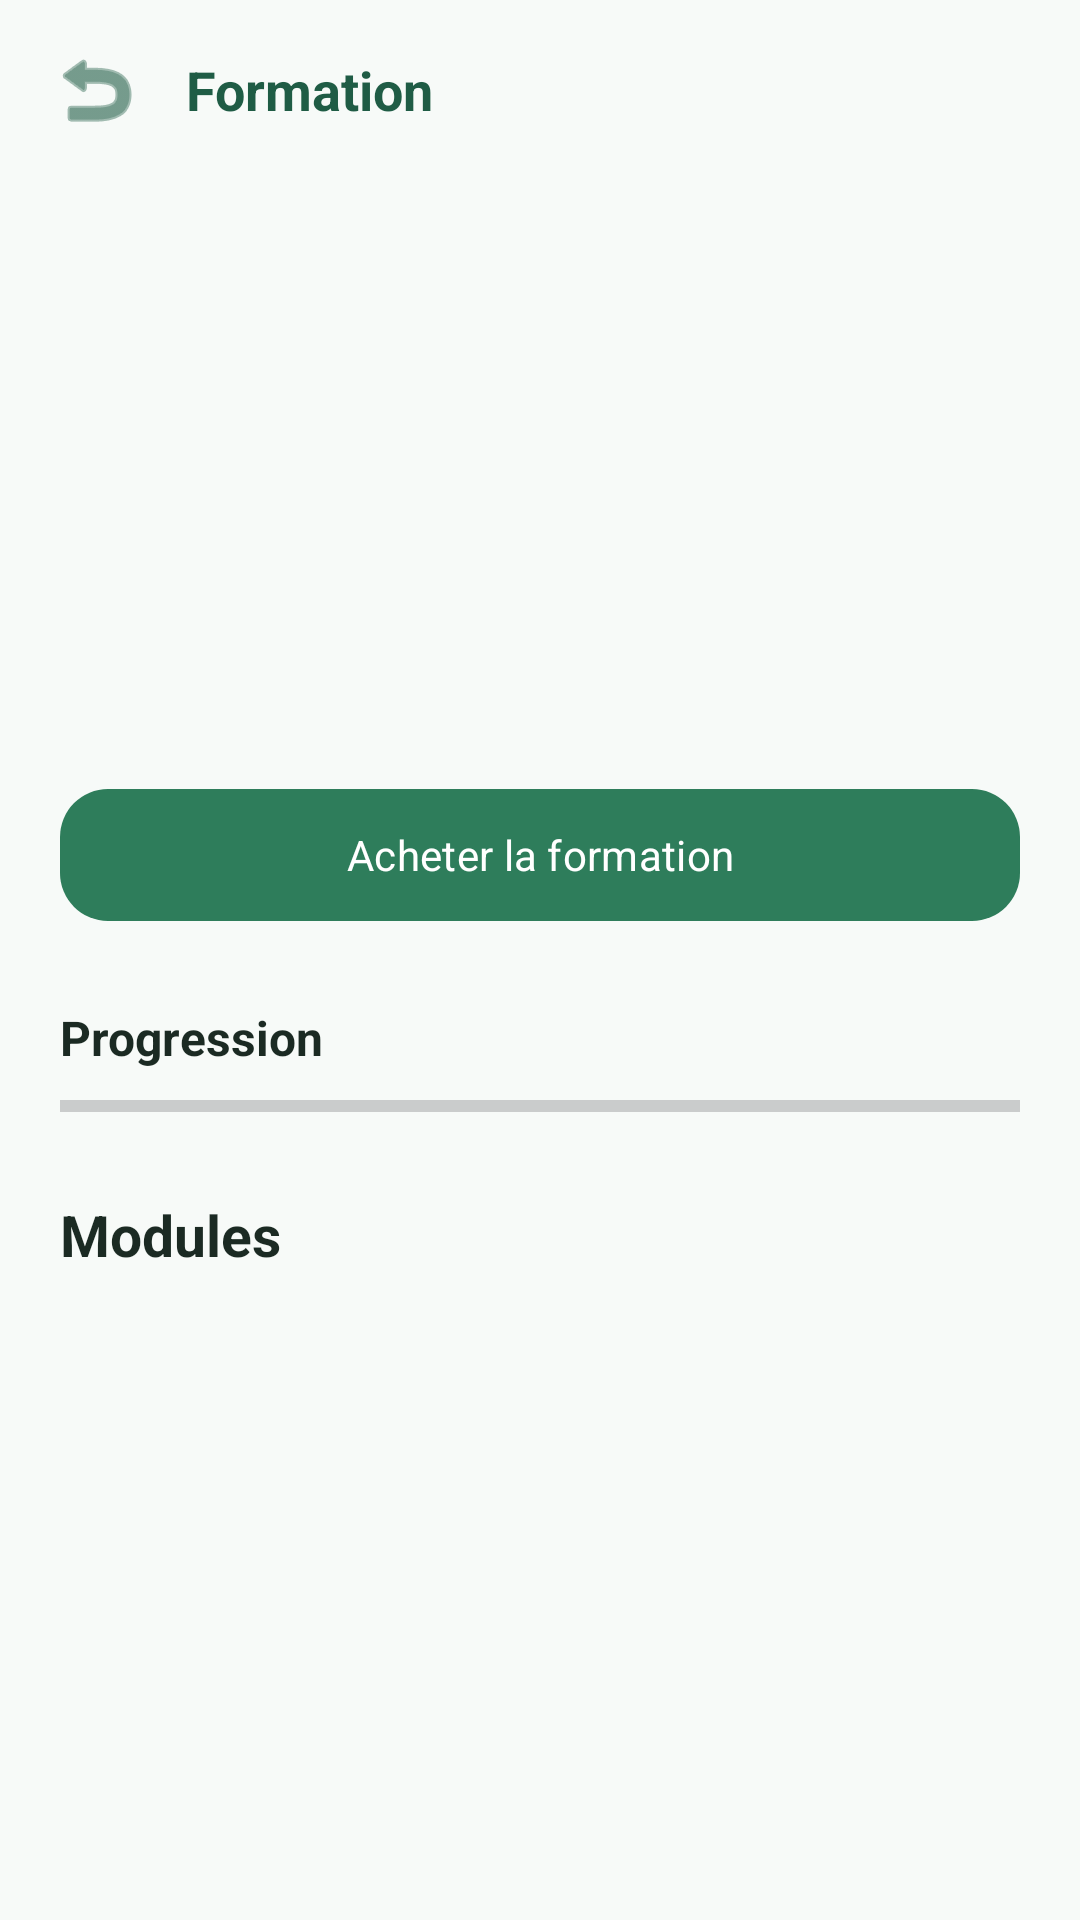

This screen was rendered from an Android layout file. Write that file and the resources it references.
<!-- AndroidManifest.xml: application theme Theme.MAFUNZO -->
<!-- res/layout/activity_course_detail.xml -->
<?xml version="1.0" encoding="utf-8"?>
<LinearLayout
    xmlns:android="http://schemas.android.com/apk/res/android"
    xmlns:app="http://schemas.android.com/apk/res-auto"
    android:id="@+id/course_detail_root"
    android:layout_width="match_parent"
    android:layout_height="match_parent"
    android:background="@color/background"
    android:orientation="vertical">

    
    <LinearLayout
        android:layout_width="match_parent"
        android:layout_height="60dp"
        android:gravity="center_vertical"
        android:paddingStart="8dp"
        android:paddingEnd="16dp">

        <ImageButton
            android:id="@+id/btn_back_course"
            android:layout_width="48dp"
            android:layout_height="48dp"
            android:background="@android:color/transparent"
            android:contentDescription="Retour"
            android:src="@android:drawable/ic_menu_revert"
            android:tint="@color/green_dark" />

        <TextView
            android:layout_width="wrap_content"
            android:layout_height="wrap_content"
            android:layout_marginStart="6dp"
            android:text="Formation"
            android:textColor="@color/green_dark"
            android:textSize="18sp"
            android:textStyle="bold" />

    </LinearLayout>

    <ScrollView
        android:layout_width="match_parent"
        android:layout_height="0dp"
        android:layout_weight="1"
        android:fillViewport="true">

        <LinearLayout
            android:layout_width="match_parent"
            android:layout_height="wrap_content"
            android:orientation="vertical"
            android:padding="20dp">

            <TextView
                android:id="@+id/tv_detail_category"
                android:layout_width="wrap_content"
                android:layout_height="wrap_content"
                android:textColor="@color/green_medium"
                android:textSize="14sp"
                android:textStyle="bold" />

            <TextView
                android:id="@+id/tv_detail_title"
                android:layout_width="match_parent"
                android:layout_height="wrap_content"
                android:layout_marginTop="6dp"
                android:textColor="@color/green_dark"
                android:textSize="26sp"
                android:textStyle="bold" />

            <TextView
                android:id="@+id/tv_detail_description"
                android:layout_width="match_parent"
                android:layout_height="wrap_content"
                android:layout_marginTop="10dp"
                android:textColor="@color/text_secondary"
                android:textSize="15sp" />

            <TextView
                android:id="@+id/tv_detail_instructor"
                android:layout_width="match_parent"
                android:layout_height="wrap_content"
                android:layout_marginTop="16dp"
                android:textColor="@color/text_primary"
                android:textSize="14sp" />

            <LinearLayout
                android:layout_width="match_parent"
                android:layout_height="wrap_content"
                android:layout_marginTop="14dp"
                android:gravity="center_vertical"
                android:orientation="horizontal">

                <TextView
                    android:id="@+id/tv_detail_duration"
                    android:layout_width="0dp"
                    android:layout_height="wrap_content"
                    android:layout_weight="1"
                    android:textColor="@color/green_medium"
                    android:textSize="14sp"
                    android:textStyle="bold" />

                <TextView
                    android:id="@+id/tv_detail_price"
                    android:layout_width="wrap_content"
                    android:layout_height="wrap_content"
                    android:textColor="@color/green_dark"
                    android:textSize="16sp"
                    android:textStyle="bold" />
            </LinearLayout>

            <com.google.android.material.button.MaterialButton
                android:id="@+id/btn_purchase_course"
                android:layout_width="match_parent"
                android:layout_height="52dp"
                android:layout_marginTop="18dp"
                android:text="Acheter la formation"
                android:textColor="@color/white"
                app:backgroundTint="@color/green_primary"
                app:cornerRadius="16dp" />

            <LinearLayout
                android:layout_width="match_parent"
                android:layout_height="wrap_content"
                android:layout_marginTop="24dp"
                android:gravity="center_vertical"
                android:orientation="horizontal">

                <TextView
                    android:layout_width="0dp"
                    android:layout_height="wrap_content"
                    android:layout_weight="1"
                    android:text="Progression"
                    android:textColor="@color/text_primary"
                    android:textSize="16sp"
                    android:textStyle="bold" />

                <TextView
                    android:id="@+id/tv_detail_progress"
                    android:layout_width="wrap_content"
                    android:layout_height="wrap_content"
                    android:textColor="@color/green_dark"
                    android:textSize="14sp"
                    android:textStyle="bold" />
            </LinearLayout>

            <ProgressBar
                android:id="@+id/progress_detail"
                style="?android:attr/progressBarStyleHorizontal"
                android:layout_width="match_parent"
                android:layout_height="8dp"
                android:layout_marginTop="8dp"
                android:max="100"
                android:progress="0"
                android:progressTint="@color/green_primary" />

            <TextView
                android:layout_width="match_parent"
                android:layout_height="wrap_content"
                android:layout_marginTop="26dp"
                android:text="Modules"
                android:textColor="@color/text_primary"
                android:textSize="19sp"
                android:textStyle="bold" />

            <androidx.recyclerview.widget.RecyclerView
                android:id="@+id/recycler_modules"
                android:layout_width="match_parent"
                android:layout_height="wrap_content"
                android:layout_marginTop="12dp"
                android:nestedScrollingEnabled="false" />
        </LinearLayout>
    </ScrollView>
</LinearLayout>
<!-- resources referenced by this layout -->
<resources>
  <color name="background">#F7FAF8</color>
  <color name="green_dark">#1F5C45</color>
  <color name="green_medium">#4A9B73</color>
  <color name="green_primary">#2E7D5B</color>
  <color name="text_primary">#1B2A23</color>
  <color name="text_secondary">#65736C</color>
  <color name="white">#FFFFFF</color>
  <style name="Theme.MAFUNZO" parent="Base.Theme.MAFUNZO" />
  <style name="Base.Theme.MAFUNZO" parent="Theme.Material3.Light.NoActionBar">
          <item name="colorPrimary">@color/green_primary</item>
          <item name="colorOnPrimary">@color/white</item>
          <item name="colorPrimaryContainer">@color/green_light</item>
          <item name="colorOnPrimaryContainer">@color/green_dark</item>
          <item name="colorSecondary">@color/green_medium</item>
          <item name="colorOnSecondary">@color/white</item>
          <item name="colorSurface">@color/surface</item>
          <item name="colorOnSurface">@color/text_primary</item>
          <item name="android:colorAccent">@color/green_primary</item>
          <item name="android:windowLightStatusBar">true</item>
          <item name="android:statusBarColor">@color/background</item>
          <item name="android:navigationBarColor">@color/background</item>
          <item name="android:windowLightNavigationBar">true</item>
          <item name="android:fontFamily">sans-serif</item>
      </style>
  <color name="green_light">#DDEFE6</color>
  <color name="surface">#FFFFFF</color>
</resources>
